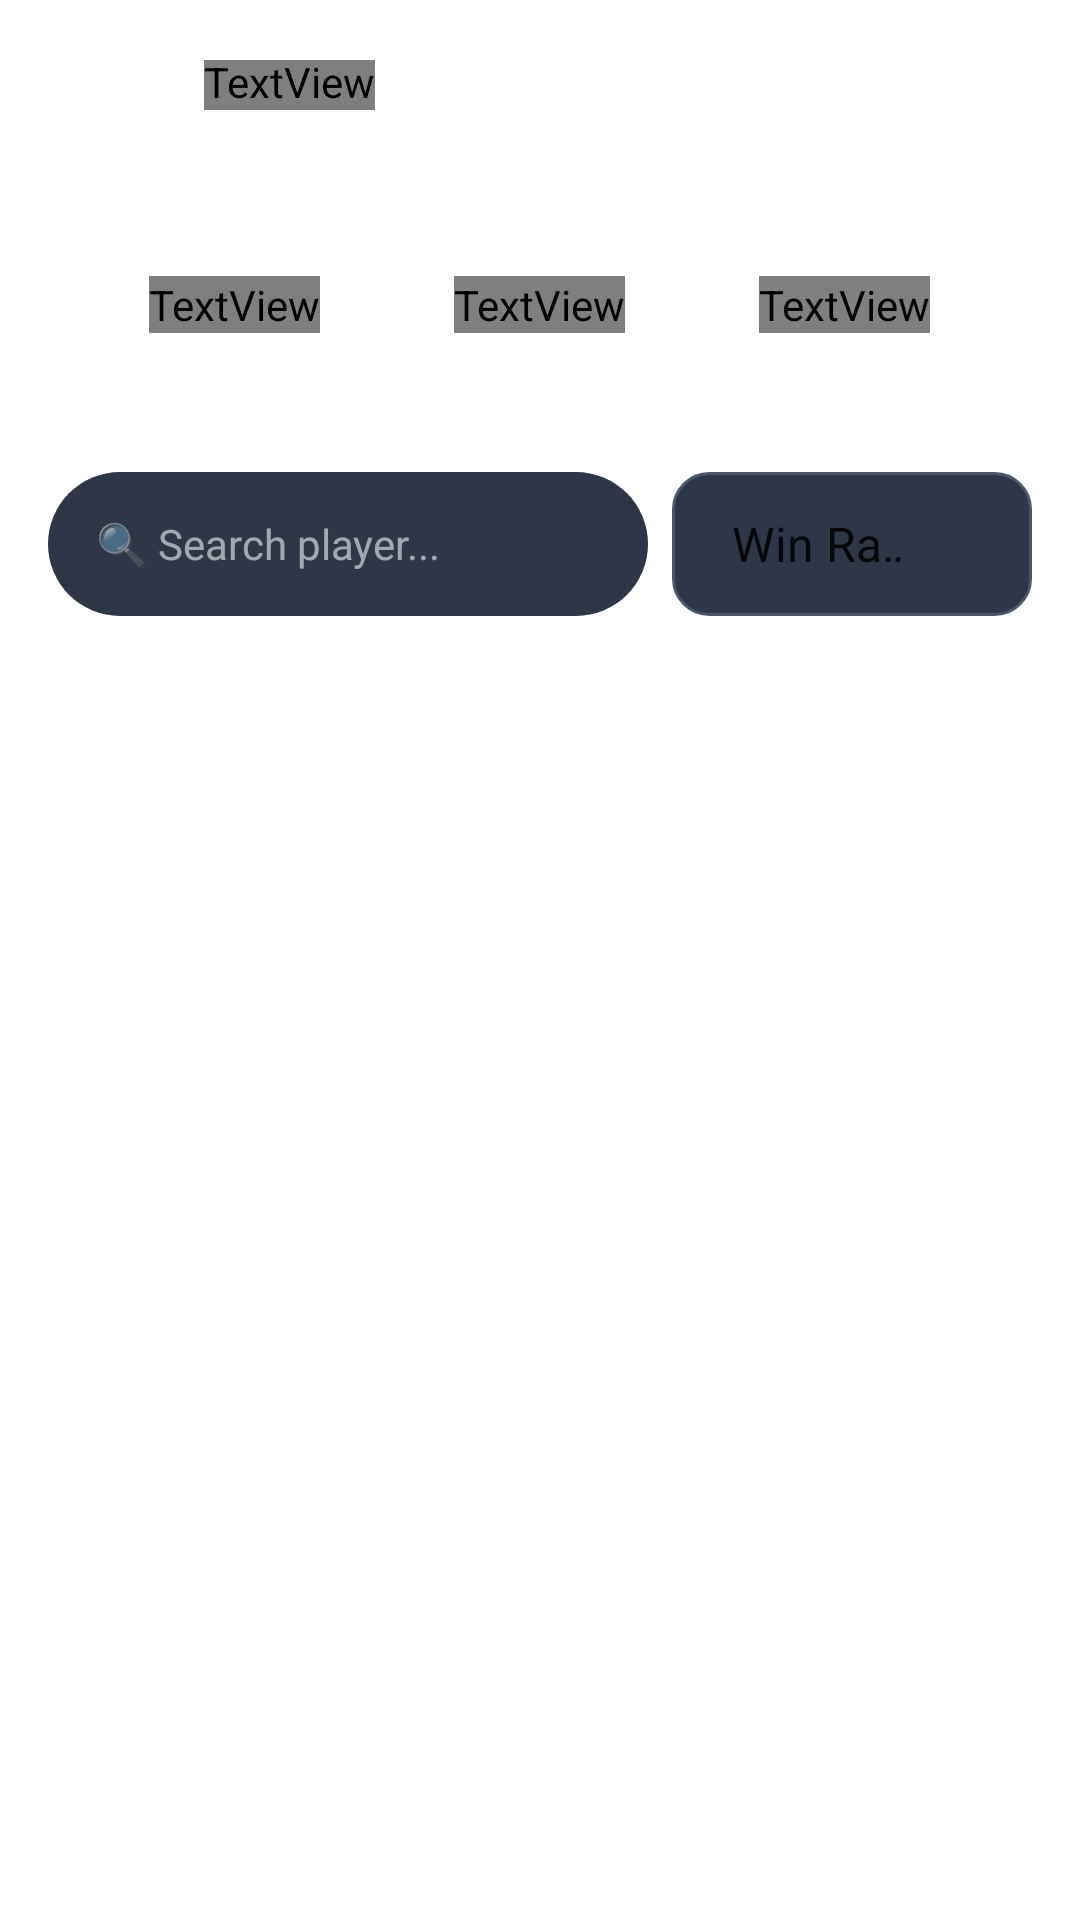

This screen was rendered from an Android layout file. Write that file and the resources it references.
<!-- AndroidManifest.xml: application theme Theme.TicTacToeOnlineApp -->
<!-- res/layout/activity_leaderboard.xml -->
<?xml version="1.0" encoding="utf-8"?>
<LinearLayout xmlns:android="http://schemas.android.com/apk/res/android"
    xmlns:app="http://schemas.android.com/apk/res-auto"
    xmlns:tools="http://schemas.android.com/tools"
    android:id="@+id/main"
    android:layout_width="match_parent"
    android:layout_height="match_parent"
    android:background="@drawable/login_gradient_background"
    android:orientation="vertical"
    tools:context=".ui.activities.LeaderboardActivity">

    
    <RelativeLayout
        android:layout_width="match_parent"
        android:layout_height="wrap_content"
        android:paddingHorizontal="16dp"
        android:paddingTop="20dp"
        android:paddingBottom="12dp">

        <ImageView
            android:id="@+id/btnBack"
            android:layout_width="40dp"
            android:layout_height="40dp"
            android:layout_centerVertical="true"
            android:background="@drawable/icon_circle_container"
            android:clickable="true"
            android:contentDescription="Back"
            android:focusable="true"
            android:padding="8dp"
            android:src="@android:drawable/ic_menu_revert"
            app:tint="@android:color/white" />

        <LinearLayout
            android:layout_width="wrap_content"
            android:layout_height="wrap_content"
            android:layout_centerVertical="true"
            android:layout_marginStart="12dp"
            android:layout_toEndOf="@id/btnBack"
            android:orientation="vertical">

            <TextView
                android:layout_width="wrap_content"
                android:layout_height="wrap_content"
                android:fontFamily="sans-serif-bold"
                android:text="🏆 Global Leaderboard"
                android:textColor="@color/white"
                android:textSize="22sp"
                android:textStyle="bold" />

            <TextView
                android:layout_width="wrap_content"
                android:layout_height="wrap_content"
                android:text="Top players ranked by performance"
                android:textColor="#DDFFFFFF"
                android:textSize="13sp" />
        </LinearLayout>
    </RelativeLayout>

    
    <androidx.cardview.widget.CardView
        android:layout_width="match_parent"
        android:layout_height="wrap_content"
        android:layout_marginStart="16dp"
        android:layout_marginTop="4dp"
        android:layout_marginEnd="16dp"
        android:layout_marginBottom="12dp"
        app:cardBackgroundColor="#25FFFFFF"
        app:cardCornerRadius="20dp"
        app:cardElevation="0dp">

        <LinearLayout
            android:layout_width="match_parent"
            android:layout_height="wrap_content"
            android:orientation="horizontal"
            android:padding="16dp"
            android:weightSum="3">

            <LinearLayout
                android:layout_width="0dp"
                android:layout_height="wrap_content"
                android:layout_weight="1"
                android:gravity="center"
                android:orientation="vertical">

                <TextView
                    android:id="@+id/tvTotalPlayers"
                    android:layout_width="wrap_content"
                    android:layout_height="wrap_content"
                    android:fontFamily="sans-serif-bold"
                    android:text="0"
                    android:textColor="@color/white"
                    android:textSize="20sp"
                    android:textStyle="bold" />

                <TextView
                    android:layout_width="wrap_content"
                    android:layout_height="wrap_content"
                    android:layout_marginTop="2dp"
                    android:text="Total Players"
                    android:textColor="#CCFFFFFF"
                    android:textSize="12sp" />
            </LinearLayout>

            <View
                android:layout_width="1dp"
                android:layout_height="match_parent"
                android:layout_marginHorizontal="4dp"
                android:background="#30FFFFFF" />

            <LinearLayout
                android:layout_width="0dp"
                android:layout_height="wrap_content"
                android:layout_weight="1"
                android:gravity="center"
                android:orientation="vertical">

                <TextView
                    android:id="@+id/tvAvgWinRate"
                    android:layout_width="wrap_content"
                    android:layout_height="wrap_content"
                    android:fontFamily="sans-serif-bold"
                    android:text="0%"
                    android:textColor="@color/coins_gold"
                    android:textSize="20sp"
                    android:textStyle="bold" />

                <TextView
                    android:layout_width="wrap_content"
                    android:layout_height="wrap_content"
                    android:layout_marginTop="2dp"
                    android:text="Avg Win Rate"
                    android:textColor="#CCFFFFFF"
                    android:textSize="12sp" />
            </LinearLayout>

            <View
                android:layout_width="1dp"
                android:layout_height="match_parent"
                android:layout_marginHorizontal="4dp"
                android:background="#30FFFFFF" />

            <LinearLayout
                android:layout_width="0dp"
                android:layout_height="wrap_content"
                android:layout_weight="1"
                android:gravity="center"
                android:orientation="vertical">

                <TextView
                    android:id="@+id/tvTopScore"
                    android:layout_width="wrap_content"
                    android:layout_height="wrap_content"
                    android:fontFamily="sans-serif-bold"
                    android:text="0"
                    android:textColor="@color/win_rate"
                    android:textSize="20sp"
                    android:textStyle="bold" />

                <TextView
                    android:layout_width="wrap_content"
                    android:layout_height="wrap_content"
                    android:layout_marginTop="2dp"
                    android:text="Top Score"
                    android:textColor="#CCFFFFFF"
                    android:textSize="12sp" />
            </LinearLayout>
        </LinearLayout>
    </androidx.cardview.widget.CardView>

    
    <LinearLayout
        android:layout_width="match_parent"
        android:layout_height="wrap_content"
        android:gravity="center_vertical"
        android:orientation="horizontal"
        android:paddingHorizontal="16dp"
        android:paddingBottom="8dp">

        <EditText
            android:id="@+id/etSearch"
            android:layout_width="0dp"
            android:layout_height="48dp"
            android:layout_weight="1"
            android:background="@drawable/search_background"
            android:hint="🔍 Search player..."
            android:imeOptions="actionSearch"
            android:inputType="text"
            android:paddingHorizontal="16dp"
            android:textColor="@color/white"
            android:textColorHint="#90FFFFFF"
            android:textSize="14sp" />

        <Spinner
            android:id="@+id/spinnerSort"
            android:layout_width="120dp"
            android:layout_height="48dp"
            android:layout_marginStart="8dp"
            android:background="@drawable/spinner_background"
            android:entries="@array/sort_options" />
    </LinearLayout>

    
    <androidx.recyclerview.widget.RecyclerView
        android:id="@+id/rvLeaderboard"
        android:layout_width="match_parent"
        android:layout_height="0dp"
        android:layout_weight="1"
        android:clipToPadding="false"
        android:paddingBottom="16dp" />

    
    <LinearLayout
        android:id="@+id/emptyState"
        android:layout_width="match_parent"
        android:layout_height="match_parent"
        android:gravity="center"
        android:orientation="vertical"
        android:padding="32dp"
        android:visibility="gone">

        <ImageView
            android:layout_width="100dp"
            android:layout_height="100dp"
            android:alpha="0.7"
            android:contentDescription="Empty Leaderboard"
            android:src="@drawable/ic_empty_leaderboard" />

        <TextView
            android:layout_width="wrap_content"
            android:layout_height="wrap_content"
            android:layout_marginTop="16dp"
            android:fontFamily="sans-serif-bold"
            android:text="No Players Found"
            android:textColor="@color/white"
            android:textSize="18sp"
            android:textStyle="bold" />

        <TextView
            android:layout_width="wrap_content"
            android:layout_height="wrap_content"
            android:layout_marginTop="4dp"
            android:text="Try searching with a different name"
            android:textColor="#CCFFFFFF"
            android:textSize="13sp" />
    </LinearLayout>

</LinearLayout>
<!-- resources referenced by this layout -->
<resources>
  <string-array name="sort_options">
          <item>Win Rate</item>
          <item>Rank</item>
          <item>Coins</item>
          <item>Level</item>
      </string-array>
  
      // Ad Mob
  <color name="coins_gold">#FBBF24</color>
  <color name="white">#FFFFFFFF</color>
  <color name="win_rate">#10B981</color>
  <!-- drawable ic_empty_leaderboard (drawable) -->
  <?xml version="1.0" encoding="utf-8"?>
  <vector xmlns:android="http://schemas.android.com/apk/res/android"
      android:width="120dp"
      android:height="120dp"
      android:viewportWidth="24"
      android:viewportHeight="24">
      <path
          android:fillColor="#4A5568"
          android:pathData="M12,2C6.48,2 2,6.48 2,12s4.48,10 10,10 10,-4.48 10,-10S17.52,2 12,2zM12,20c-4.41,0 -8,-3.59 -8,-8s3.59,-8 8,-8 8,3.59 8,8 -3.59,8 -8,8z"/>
      <path
          android:fillColor="#4A5568"
          android:pathData="M12,7c-2.76,0 -5,2.24 -5,5s2.24,5 5,5 5,-2.24 5,-5 -2.24,-5 -5,-5zM12,15c-1.66,0 -3,-1.34 -3,-3s1.34,-3 3,-3 3,1.34 3,3 -1.34,3 -3,3z"/>
      <path
          android:fillColor="#4A5568"
          android:pathData="M15,9 L16,8 L15,7 L14,8z"/>
      <path
          android:fillColor="#4A5568"
          android:pathData="M9,9 L8,8 L9,7 L10,8z"/>
      <path
          android:fillColor="#4A5568"
          android:pathData="M12,5 L12,4 M12,20 L12,19 M5,12 L4,12 M20,12 L19,12"/>
  </vector>
  <!-- drawable search_background (drawable) -->
  <?xml version="1.0" encoding="utf-8"?>
  <shape xmlns:android="http://schemas.android.com/apk/res/android">
      <solid android:color="#2D3748" />
      <corners android:radius="24dp" />
  </shape>
  <!-- drawable spinner_background (drawable) -->
  <?xml version="1.0" encoding="utf-8"?>
  <selector xmlns:android="http://schemas.android.com/apk/res/android">
      <item>
          <shape android:shape="rectangle">
              <solid android:color="#2D3748" />
              <corners android:radius="12dp" />
              <stroke
                  android:width="1dp"
                  android:color="#4A5568" />
              <padding
                  android:left="12dp"
                  android:top="8dp"
                  android:right="32dp"
                  android:bottom="8dp" />
          </shape>
      </item>
  </selector>
  <style name="Theme.TicTacToeOnlineApp" parent="Theme.MaterialComponents.DayNight.NoActionBar">
          
          <item name="colorPrimary">@color/SaddleBrown</item>
          <item name="colorPrimaryVariant">@color/BurlyWood</item>
          <item name="colorOnPrimary">@color/white</item>
          
          <item name="colorSecondary">@color/teal_200</item>
          <item name="colorSecondaryVariant">@color/teal_700</item>
          <item name="colorOnSecondary">@color/black</item>
          
          <item name="android:statusBarColor">?attr/colorPrimaryVariant</item>
          
      </style>
  <color name="SaddleBrown">#8B4513</color>
  <color name="BurlyWood">#DEB887</color>
  <color name="teal_200">#FF03DAC5</color>
  <color name="teal_700">#FF018786</color>
  <color name="black">#FF000000</color>
</resources>
